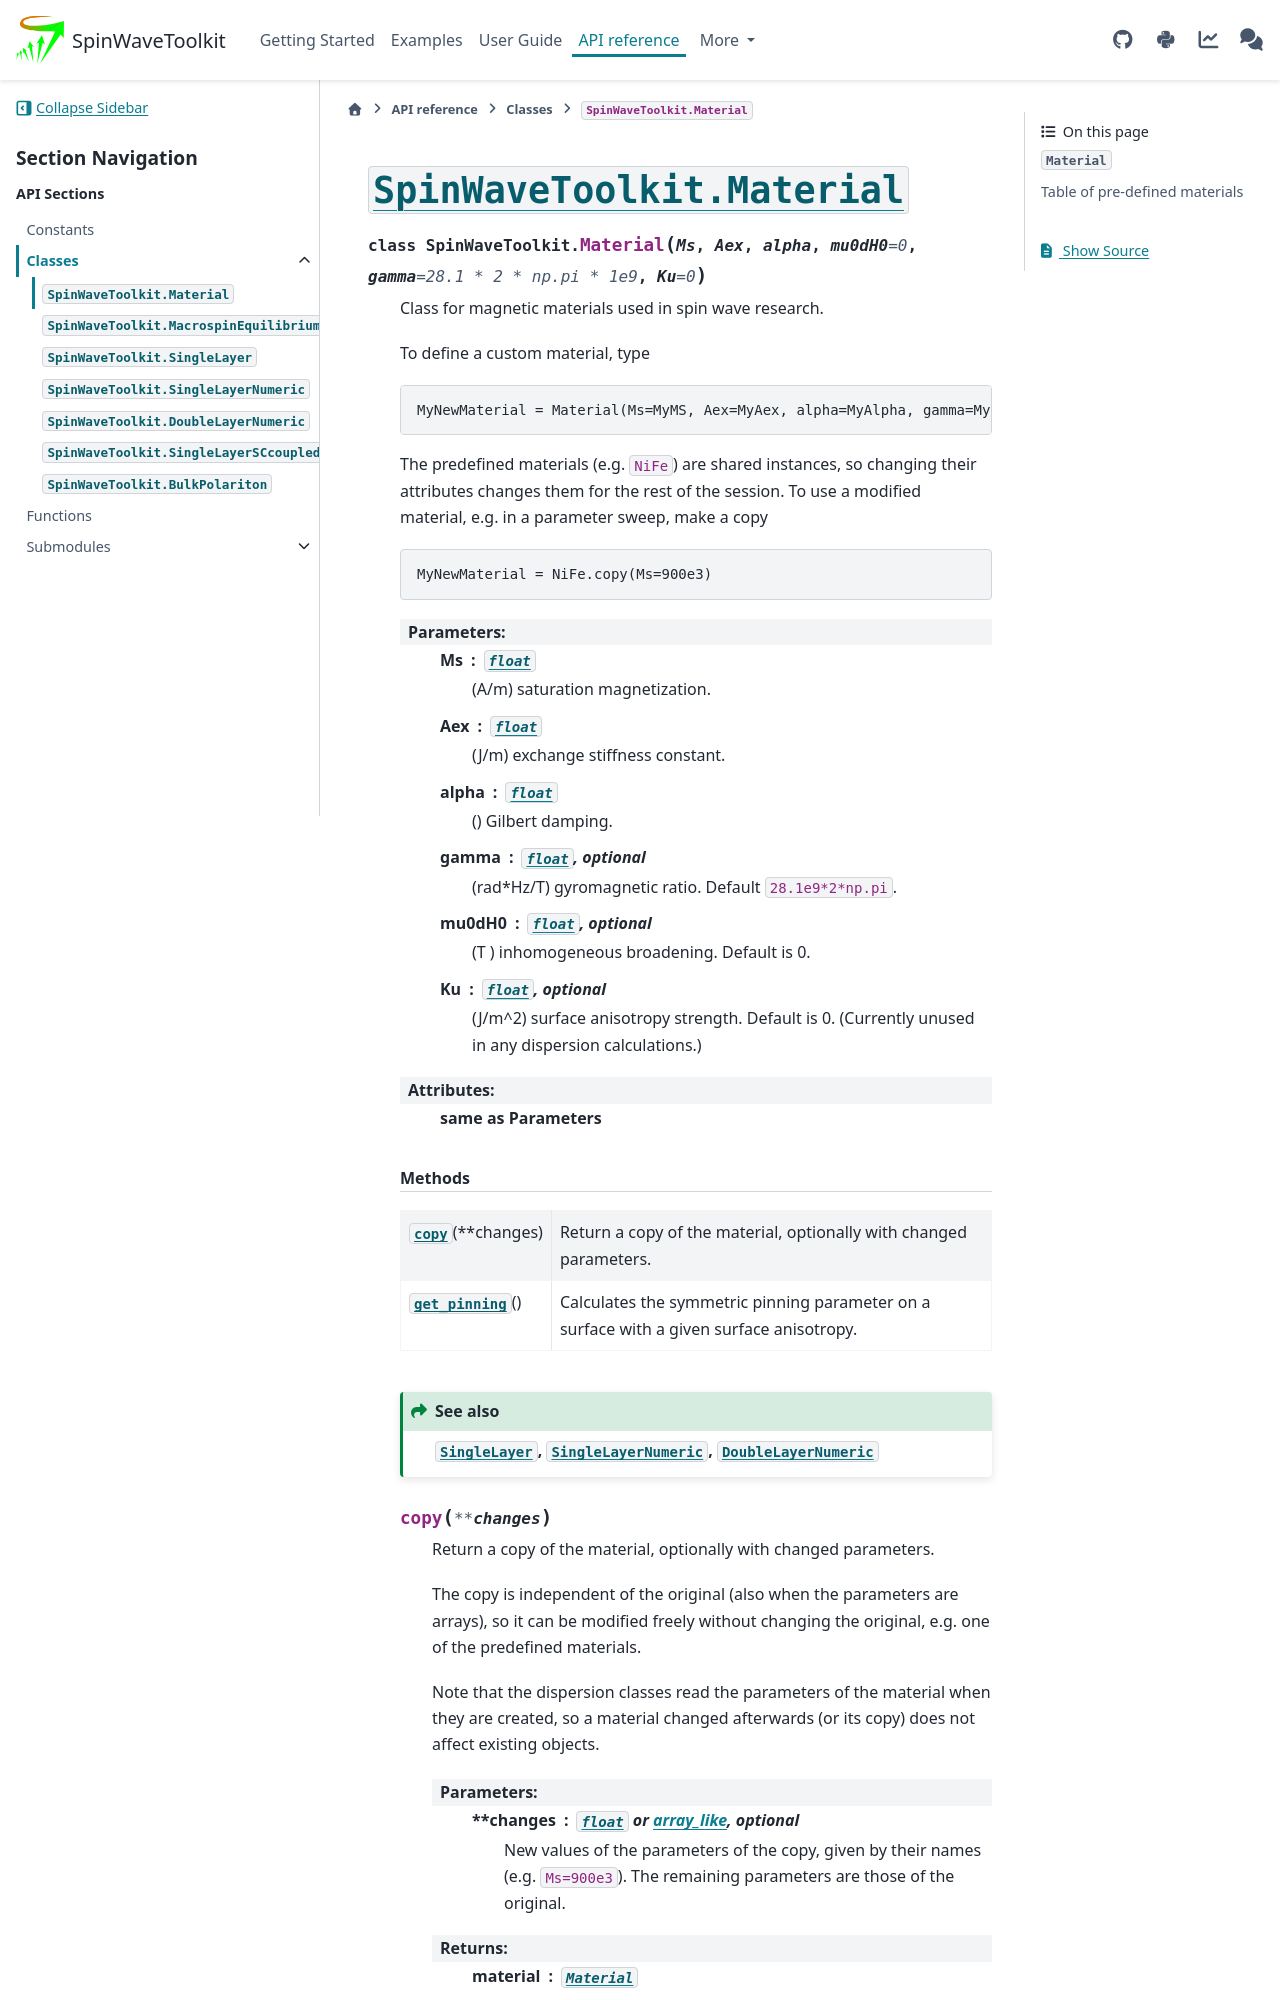

repository: CEITECmagnonics/SpinWaveToolkit · page: dev/api_reference/classes/Material.html · generator: sphinx

:class:`SpinWaveToolkit.Material`
=================================

.. autoclass:: SpinWaveToolkit.Material
   :members:
   :undoc-members:



Table of pre-defined materials
------------------------------

All of these are instances of the :class:`~SpinWaveToolkit.Material` class.
